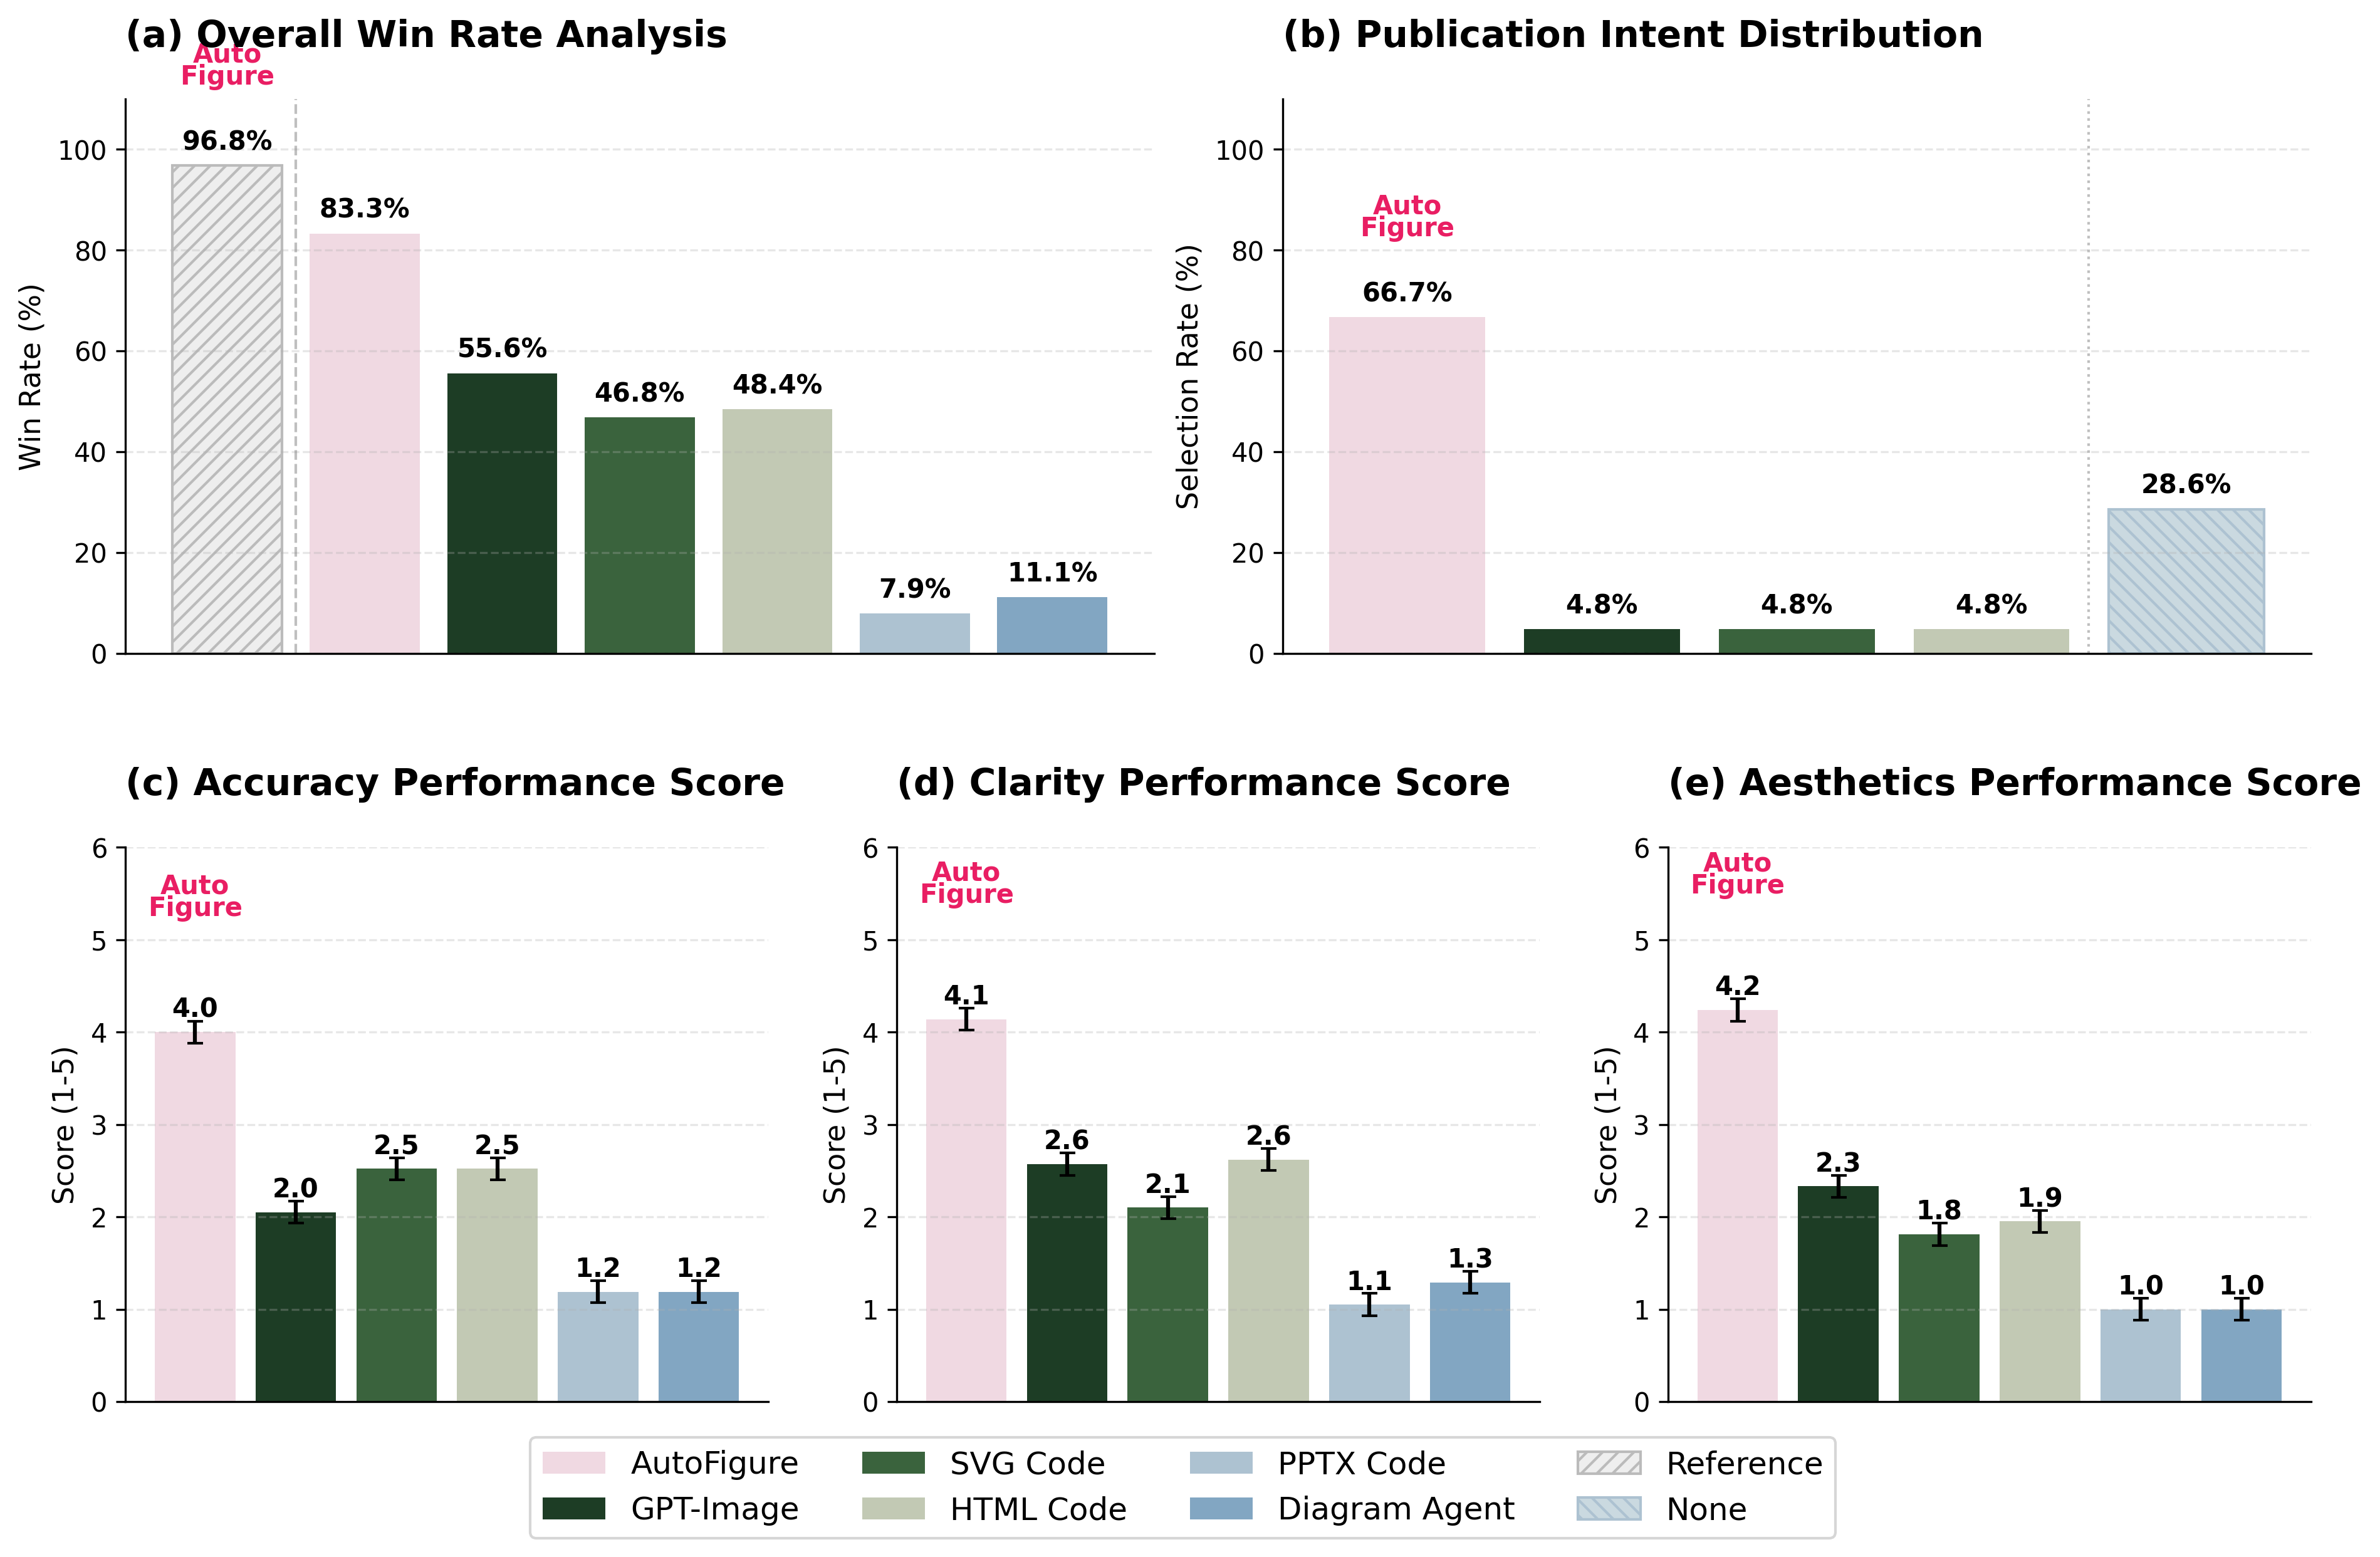

The script that saved this image:
import matplotlib.pyplot as plt
import numpy as np
from matplotlib.patches import Patch

# --- 1. 数据与颜色配置 ---
colors = {
    'AutoFigure': '#f0d9e2', 'GPT-Image': '#1d3d25', 'SVG Code': '#3a633d',
    'HTML Code': '#c2c9b4', 'PPTX Code': '#adc2d1', 'Diagram Agent': '#82a6c2',
    'Reference': '#eeeeee', 'None': '#cad9e0'
}

# (a) 数据
win_labels = ['Reference', 'AutoFigure', 'GPT-Image', 'SVG Code', 'HTML Code', 'PPTX Code', 'Diagram Agent']
win_vals = [96.8, 83.3, 55.6, 46.8, 48.4, 7.9, 11.1]

# (b) 数据
pub_labels = ['AutoFigure', 'GPT-Image', 'SVG Code', 'HTML Code', 'None']
pub_vals = [66.7, 4.8, 4.8, 4.8, 28.6]

# (c, d, e) 数据 (均值)
score_labels = ['AutoFigure', 'GPT-Image', 'SVG Code', 'HTML Code', 'PPTX Code', 'Diagram Agent']
acc_scores = [4.00, 2.05, 2.52, 2.52, 1.19, 1.19]
cla_scores = [4.14, 2.57, 2.10, 2.62, 1.05, 1.29]
aes_scores = [4.24, 2.33, 1.81, 1.95, 1.00, 1.00]
std_err = 0.12 # 误差线粗细

# --- 2. 绘图核心逻辑 ---
fig = plt.figure(figsize=(15, 9), dpi=100)
gs = fig.add_gridspec(2, 6, hspace=0.35, wspace=0.5)

def style_ax(ax, title, ylabel, ylim):
    ax.set_title(title, loc='left', fontweight='bold', fontsize=14, pad=20)
    ax.set_ylabel(ylabel, fontsize=11)
    ax.set_ylim(0, ylim)
    ax.spines['top'].set_visible(False)
    ax.spines['right'].set_visible(False)
    ax.set_xticks([])
    ax.grid(axis='y', linestyle='--', alpha=0.3)

def add_labels_and_logo(ax, rects, is_score=False):
    for i, rect in enumerate(rects):
        height = rect.get_height()
        label = f"{height:.1f}" + ("" if is_score else "%")
        ax.text(rect.get_x() + rect.get_width()/2., height + (0.1 if is_score else 2),
                label, ha='center', va='bottom', fontsize=10, fontweight='bold')
        
        # 模拟 AutoFigure Logo (如果当前柱子是第一个且是 AutoFigure)
        if i == (1 if ax.get_title().startswith("(a)") else 0):
            ax.text(rect.get_x() + rect.get_width()/2., height + (1.2 if is_score else 15), 
                    'Auto\nFigure', ha='center', va='bottom', color='#e91e63', 
                    fontweight='black', fontsize=10, linespacing=0.8)

# (a) Overall Win Rate
ax0 = fig.add_subplot(gs[0, :3])
bars0 = ax0.bar(win_labels, win_vals, color=[colors[l] for l in win_labels])
bars0[0].set_hatch('////')
bars0[0].set_edgecolor('#bbbbbb')
style_ax(ax0, "(a) Overall Win Rate Analysis", "Win Rate (%)", 110)
add_labels_and_logo(ax0, bars0)
ax0.axvline(0.5, color='gray', linestyle='--', linewidth=1, alpha=0.5)

# (b) Publication Intent
ax1 = fig.add_subplot(gs[0, 3:])
bars1 = ax1.bar(pub_labels, pub_vals, color=[colors[l] for l in pub_labels])
bars1[-1].set_hatch('\\\\\\\\')
bars1[-1].set_edgecolor('#adc2d1')
style_ax(ax1, "(b) Publication Intent Distribution", "Selection Rate (%)", 110)
add_labels_and_logo(ax1, bars1)
ax1.axvline(3.5, color='gray', linestyle=':', linewidth=1, alpha=0.5)

# (c, d, e) Scores
for i, (data, title, pos) in enumerate(zip([acc_scores, cla_scores, aes_scores], 
                                          ["(c) Accuracy Performance", "(d) Clarity Performance", "(e) Aesthetics Performance"],
                                          [gs[1, :2], gs[1, 2:4], gs[1, 4:]])):
    ax = fig.add_subplot(pos)
    bars = ax.bar(score_labels, data, color=[colors[l] for l in score_labels], yerr=std_err, capsize=3)
    style_ax(ax, title + " Score", "Score (1-5)", 6)
    add_labels_and_logo(ax, bars, is_score=True)

# --- 3. 图例与保存 ---
legend_elements = [
    Patch(facecolor=colors['AutoFigure'], label='AutoFigure'),
    Patch(facecolor=colors['GPT-Image'], label='GPT-Image'),
    Patch(facecolor=colors['SVG Code'], label='SVG Code'),
    Patch(facecolor=colors['HTML Code'], label='HTML Code'),
    Patch(facecolor=colors['PPTX Code'], label='PPTX Code'),
    Patch(facecolor=colors['Diagram Agent'], label='Diagram Agent'),
    Patch(facecolor=colors['Reference'], hatch='////', edgecolor='#bbbbbb', label='Reference'),
    Patch(facecolor=colors['None'], hatch='\\\\\\\\', edgecolor='#adc2d1', label='None'),
]

fig.legend(handles=legend_elements, loc='lower center', ncol=4, frameon=True, 
           bbox_to_anchor=(0.5, 0.02), fontsize=12)

plt.tight_layout(rect=[0, 0.08, 1, 0.95])

# 保存文件
save_path = "test.png"
plt.savefig(save_path, dpi=300, bbox_inches='tight')
print(f"图表已成功保存至: {save_path}")

plt.show()